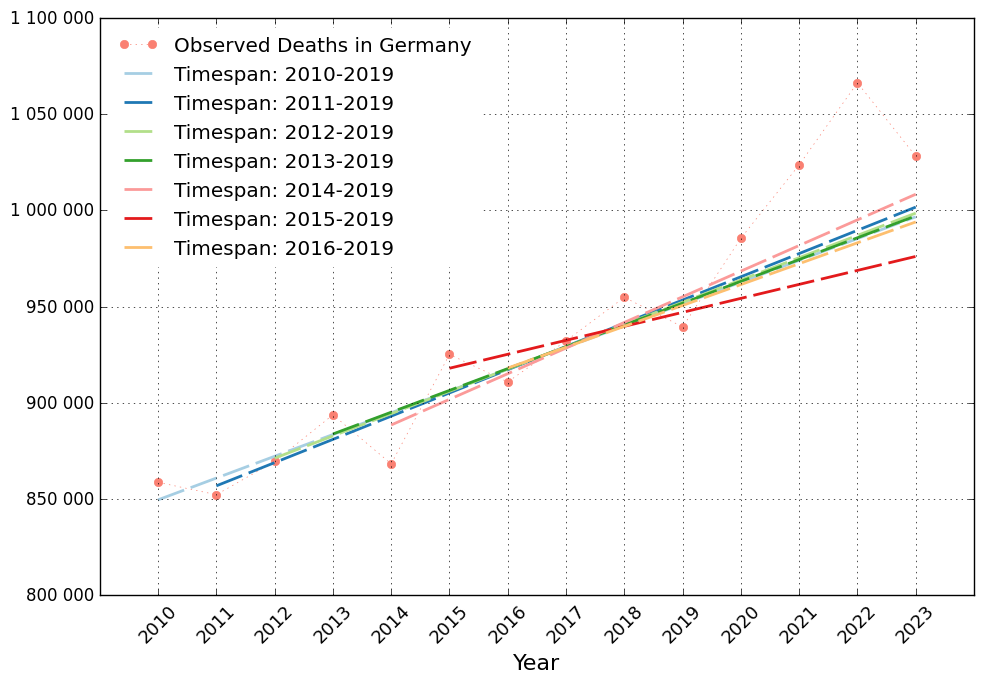

Reproduce this figure in Python. (Note: this script raises an exception after producing the figure.)
# -*- coding: utf-8 -*-
"""
Created on Fri Jan 27 13:51:19 2023

@author: Martin Sauter
"""



import numpy as np
import pandas as pd 
import matplotlib.pyplot as plt
from scipy.stats import linregress
from matplotlib import ticker
from matplotlib.ticker import FuncFormatter
import matplotlib.patches as patches
from cycler import cycler


def format_func(value, tick_number):
    return f'{value:,.0f}'.replace(',', ' ')  
    # Umständlich Tausendertrennzeichen, ohne Dezimalstellen




#################################################################
j=np.linspace(2010,2023,14)
jf=j-2019
de=np.asarray([858768,852328,869582,893825,868356,
               925200,910902,932272,954874,939520,
               985572,1023687,1066341,1028206])



######################################################

plt.figure(figsize=(10,7),dpi=100)
plt.clf()
plt.style.use("classic")
plt.rcParams['font.family'] = 'Arial'
plt.rcParams['axes.prop_cycle'] = cycler('color',
                                          plt.get_cmap('Paired').colors)

# plt.title("Deaths in Germany; Source: destatis, Vis. M. Sauter",
#           fontsize=18)

plt.xlim(2009,2024)
# plt.yticks(np.arange(825000,1002500,25000))

plt.plot(j,de,marker="o",color="salmon",
         label="Observed Deaths in Germany",
         markeredgecolor="salmon",lw=0.5,ls=":")

plt.grid(True,color="black",linewidth=0.5)

ax = plt.gca()
ax.set_xticks(np.linspace(2010,2023,14).astype(int))
ax.set_xticklabels(np.linspace(2010,2023,14).astype(int),
                   fontsize=13,rotation=45)


# Formatter für die y-Achse setzen
ax.yaxis.set_major_formatter(FuncFormatter(format_func))



plt.xlabel("Year",fontsize="16")
ax.spines[:].set_color('black')


for sj in np.arange(0,7):
    print(j[sj:10])
    k1=linregress(jf[sj:10],de[sj:10])
    f1=k1.slope*jf+k1.intercept
    print(f1)
    plt.plot(j[sj:],f1[sj:],marker="",linewidth=2,
             label="Timespan: "+str(int(j[sj]))+"-2019",
             alpha=1,
             linestyle=(0,(20,5)))
   

plt.legend(loc="upper left",facecolor="white",
           edgecolor="white")

plt.tight_layout()

plt.savefig("../figures/Fig1 de multi lr.png")
